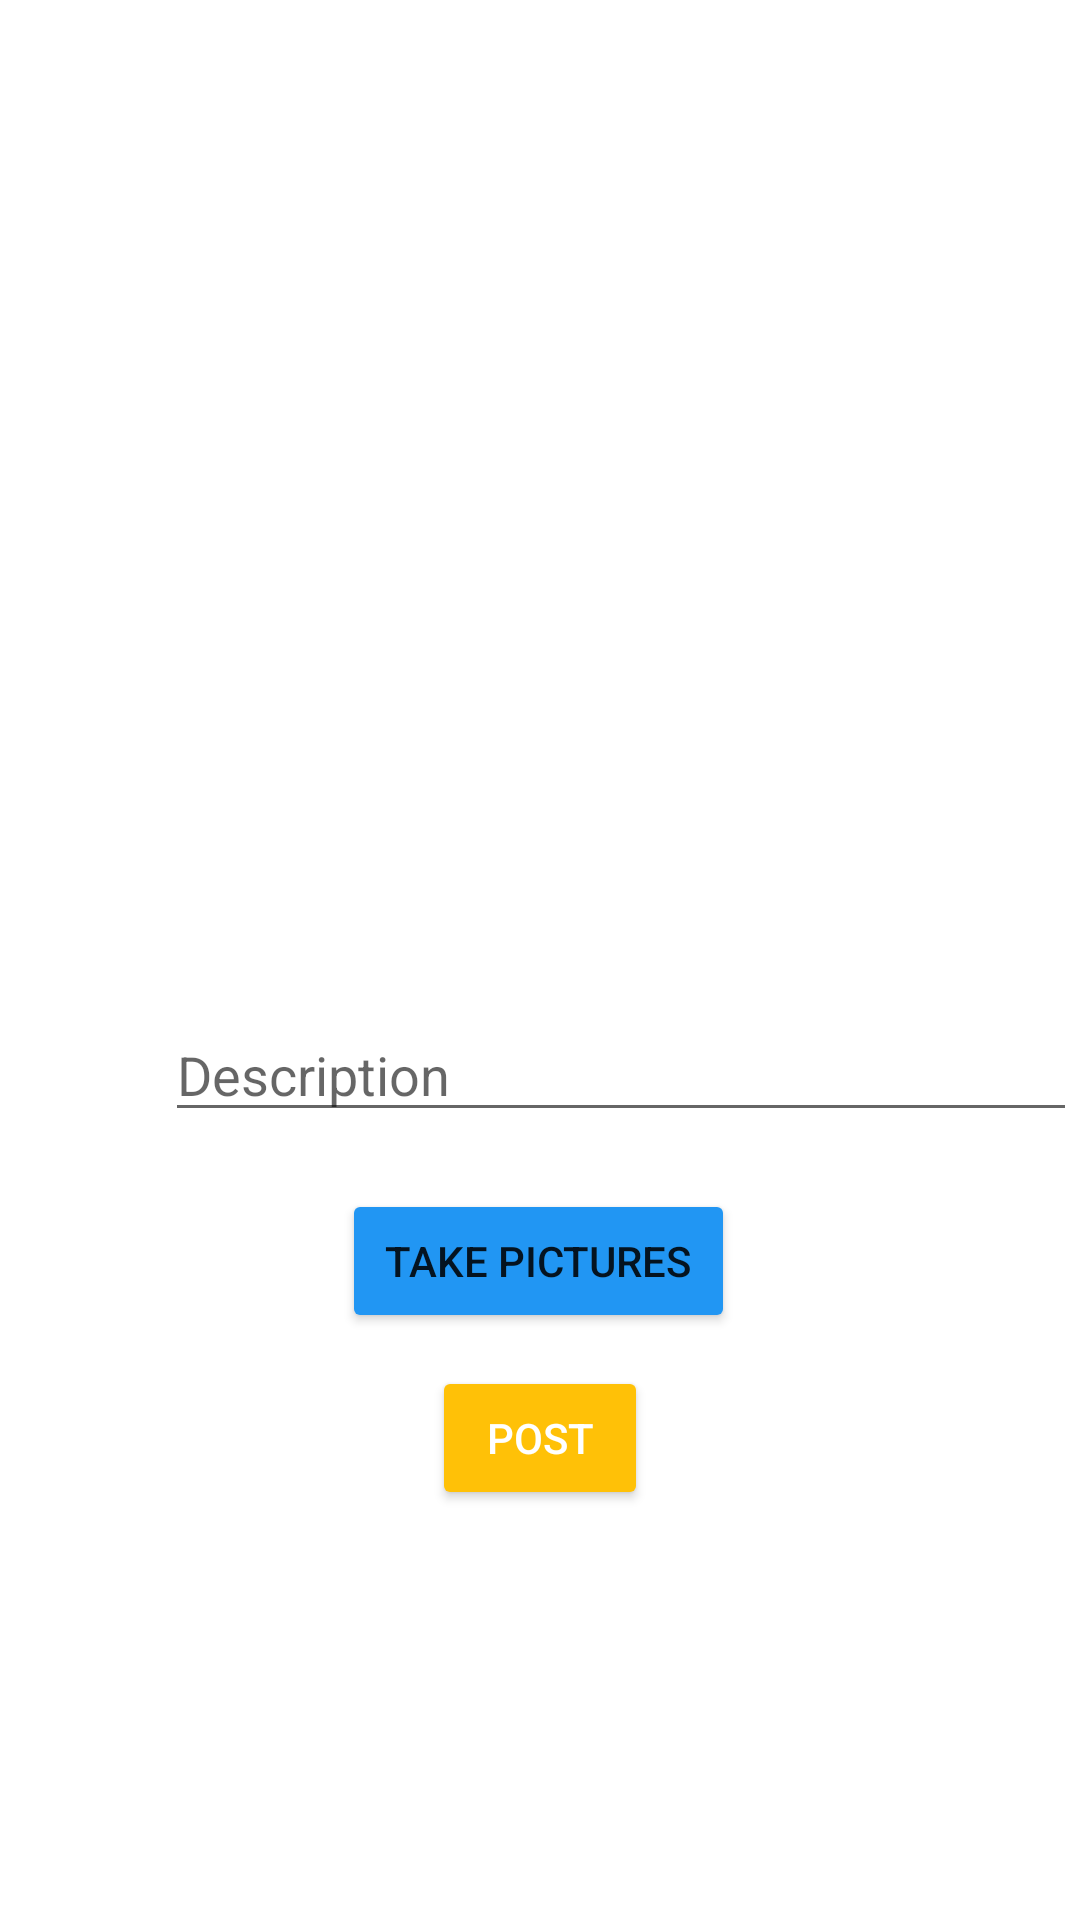

The Android layout XML behind this screen, and the referenced resources:
<!-- AndroidManifest.xml: application theme Theme.IGNow -->
<!-- res/layout/activity_main.xml -->
<?xml version="1.0" encoding="utf-8"?>
<RelativeLayout
    xmlns:android="http://schemas.android.com/apk/res/android"
    xmlns:app="http://schemas.android.com/apk/res-auto"
    xmlns:tools="http://schemas.android.com/tools"
    android:layout_width="match_parent"
    android:background="#B7FFFFFF"
    android:layout_height="match_parent"
    tools:context=".MainActivity">


        <ImageView
            android:id="@+id/ivProfile"
            android:layout_width="200dp"
            android:layout_height="154dp"
            android:layout_centerHorizontal="true"
            android:layout_marginTop="150dp"
            tools:layout_editor_absoluteX="4dp"
            tools:srcCompat="@tools:sample/avatars" />


        <EditText
            android:id="@+id/etDescription"
            android:layout_width="304dp"
            android:layout_height="wrap_content"
            android:layout_below="@+id/ivProfile"
            android:layout_alignParentStart="true"
            android:layout_alignParentRight="true"
            android:layout_marginStart="55dp"
            android:layout_marginTop="32dp"
            android:layout_marginRight="52dp"
            android:ems="10"
            android:gravity="start|top"
            android:hint="Description"
            android:inputType="textMultiLine"
            tools:layout_editor_absoluteX="0dp"
            tools:layout_editor_absoluteY="60dp"
            tools:text="Description" />

        <Button
            android:id="@+id/btnTakePict"
            android:layout_width="182dp"
            android:layout_height="wrap_content"
            android:layout_below="@+id/etDescription"
            android:layout_alignParentStart="true"
            android:layout_alignParentEnd="true"
            android:layout_marginStart="114dp"
            android:layout_marginTop="19dp"
            android:layout_marginEnd="115dp"
            android:text="TAKE PICTURES"
            android:backgroundTint="#2196F3"
            tools:layout_editor_absoluteX="0dp" />

        <Button
            android:id="@+id/btnPost"
            android:layout_width="152dp"
            android:layout_height="wrap_content"
            android:layout_below="@+id/btnTakePict"
            android:layout_alignParentStart="true"
            android:layout_alignParentEnd="true"
            android:layout_marginStart="144dp"
            android:layout_marginTop="11dp"
            android:layout_marginEnd="144dp"
            android:hint="POST"
            android:textColorHint="@color/white"
            android:backgroundTint="#FFC107"/>
</RelativeLayout>
<!-- resources referenced by this layout -->
<resources>
  <style name="Theme.IGNow" parent="Theme.MaterialComponents.DayNight.NoActionBar">
          
          <item name="colorPrimary">@color/purple_500</item>
          <item name="colorPrimaryVariant">@color/purple_700</item>
          <item name="colorOnPrimary">@color/white</item>
          
          <item name="colorSecondary">@color/teal_200</item>
          <item name="colorSecondaryVariant">@color/teal_700</item>
          <item name="colorOnSecondary">@color/black</item>
          
          <item name="android:statusBarColor" tools:targetApi="l">#FF5900</item>
          
      </style>
  <!-- not gathered from this repository: default colours our renderer supplied (Android Studio template values) -->
  <color name="purple_500">#FF6200EE</color>
  <color name="purple_700">#FF3700B3</color>
  <color name="teal_200">#FF03DAC5</color>
  <color name="teal_700">#FF018786</color>
  <color name="black">#FF000000</color>
  <color name="white">#FFFFFFFF</color>
</resources>
